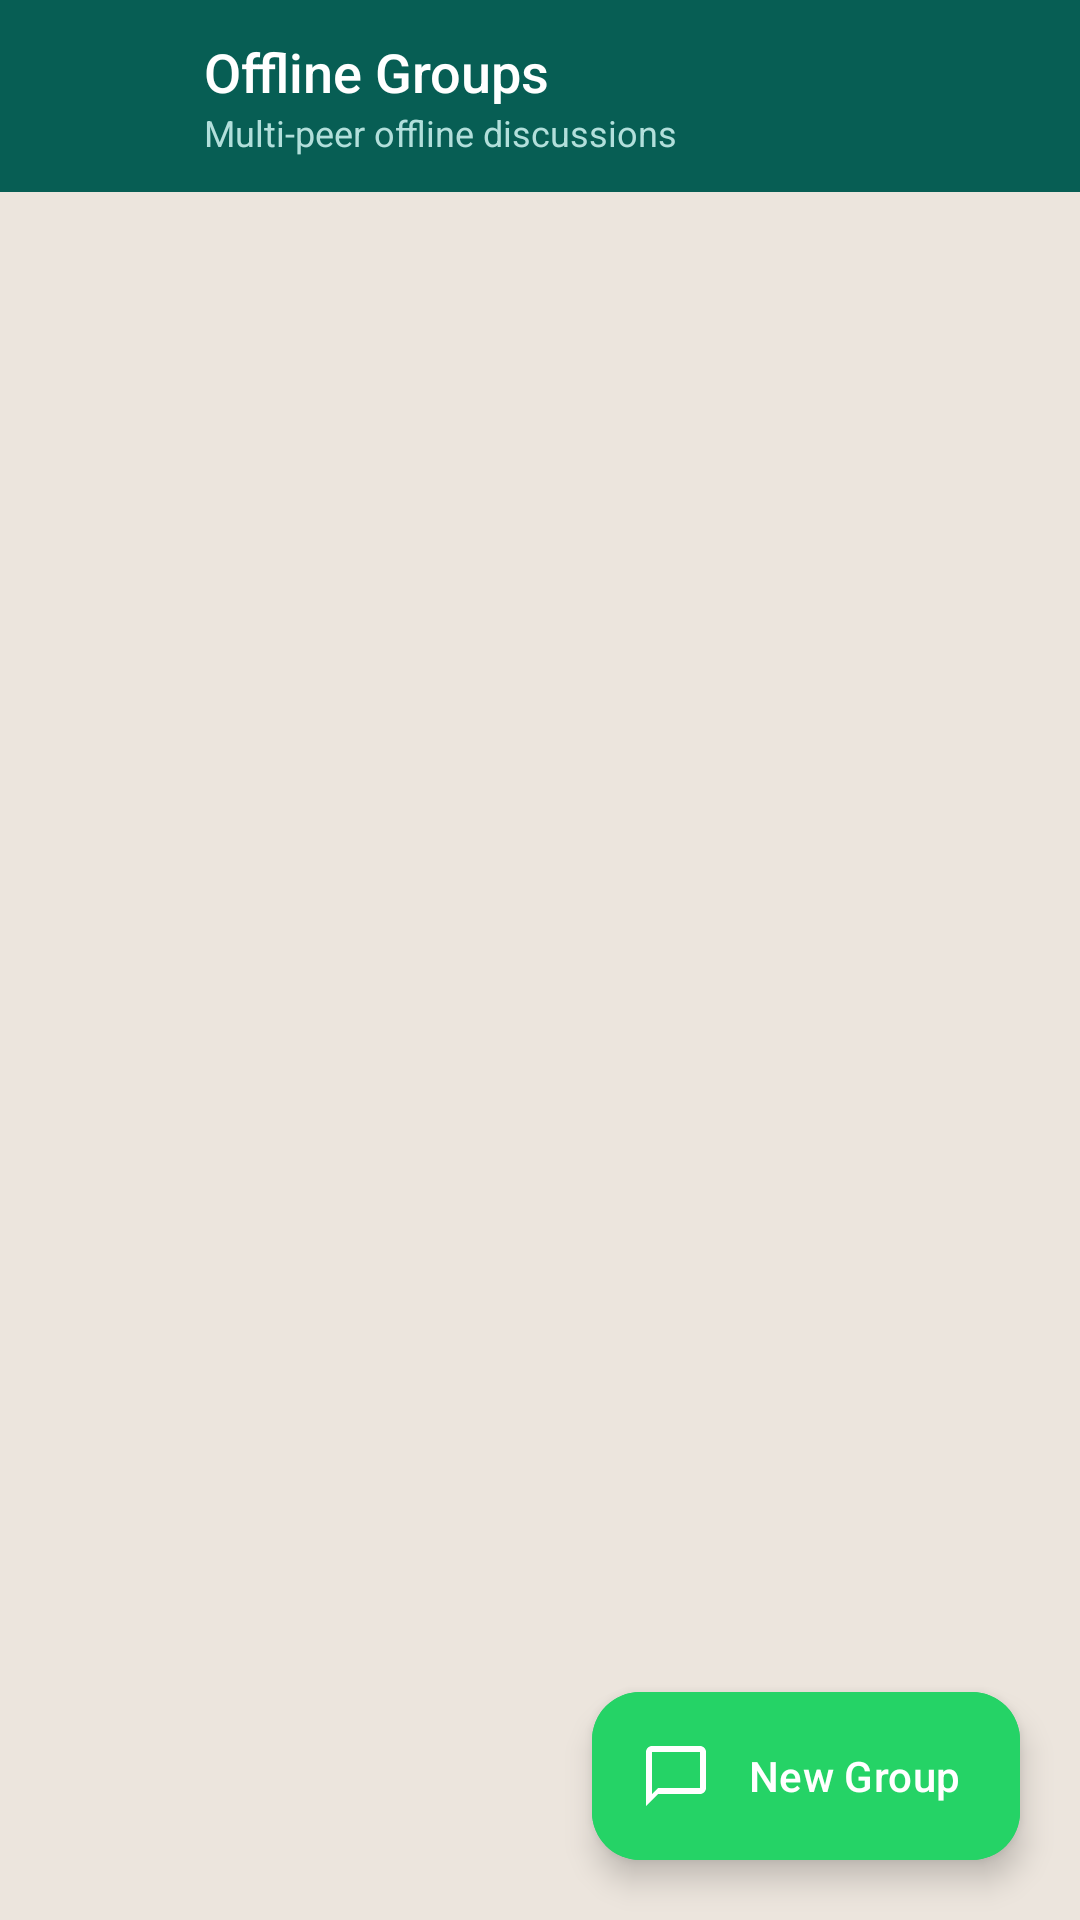

Android layout source for this screen:
<!-- AndroidManifest.xml: application theme Theme.MeshConnect -->
<!-- res/layout/activity_group_list.xml -->
<?xml version="1.0" encoding="utf-8"?>
<androidx.coordinatorlayout.widget.CoordinatorLayout xmlns:android="http://schemas.android.com/apk/res/android"
    xmlns:app="http://schemas.android.com/apk/res-auto"
    xmlns:tools="http://schemas.android.com/tools"
    android:layout_width="match_parent"
    android:layout_height="match_parent"
    android:background="@color/background">

    <com.google.android.material.appbar.AppBarLayout
        android:layout_width="match_parent"
        android:layout_height="wrap_content"
        android:background="@color/toolbar_bg"
        app:elevation="4dp">

        <LinearLayout
            android:layout_width="match_parent"
            android:layout_height="?attr/actionBarSize"
            android:gravity="center_vertical"
            android:orientation="horizontal"
            android:paddingHorizontal="12dp">

            <ImageButton
                android:id="@+id/btnBack"
                android:layout_width="44dp"
                android:layout_height="44dp"
                android:background="?attr/selectableItemBackgroundBorderless"
                android:contentDescription="Back"
                android:src="@drawable/ic_arrow_back"
                app:tint="@color/toolbar_icon" />

            <LinearLayout
                android:layout_width="wrap_content"
                android:layout_height="wrap_content"
                android:layout_marginStart="12dp"
                android:orientation="vertical">

                <TextView
                    android:layout_width="wrap_content"
                    android:layout_height="wrap_content"
                    android:fontFamily="sans-serif-medium"
                    android:text="Offline Groups"
                    android:textColor="@color/toolbar_text"
                    android:textSize="18sp" />

                <TextView
                    android:layout_width="wrap_content"
                    android:layout_height="wrap_content"
                    android:text="Multi-peer offline discussions"
                    android:textColor="@color/toolbar_subtitle"
                    android:textSize="12sp" />
            </LinearLayout>
        </LinearLayout>
    </com.google.android.material.appbar.AppBarLayout>

    <FrameLayout
        android:layout_width="match_parent"
        android:layout_height="match_parent"
        app:layout_behavior="@string/appbar_scrolling_view_behavior">

        
        <androidx.recyclerview.widget.RecyclerView
            android:id="@+id/recyclerViewGroups"
            android:layout_width="match_parent"
            android:layout_height="match_parent"
            android:clipToPadding="false"
            android:paddingVertical="12dp" />

        
        <LinearLayout
            android:id="@+id/layoutEmptyState"
            android:layout_width="wrap_content"
            android:layout_height="wrap_content"
            android:layout_gravity="center"
            android:gravity="center"
            android:orientation="vertical"
            android:padding="32dp"
            android:visibility="gone"
            tools:visibility="visible">

            <ImageView
                android:layout_width="64dp"
                android:layout_height="64dp"
                android:src="@drawable/ic_chat"
                app:tint="@color/primary_light" />

            <TextView
                android:layout_width="wrap_content"
                android:layout_height="wrap_content"
                android:layout_marginTop="16dp"
                android:fontFamily="sans-serif-bold"
                android:text="No Offline Groups"
                android:textColor="@color/text_primary"
                android:textSize="18sp" />

            <TextView
                android:layout_width="wrap_content"
                android:layout_height="wrap_content"
                android:layout_marginTop="8dp"
                android:gravity="center"
                android:lineSpacingExtra="3dp"
                android:text="Create a group to start discussions with multiple nearby team members without internet."
                android:textColor="@color/text_secondary"
                android:textSize="14sp" />
        </LinearLayout>

    </FrameLayout>

    
    <com.google.android.material.floatingactionbutton.ExtendedFloatingActionButton
        android:id="@+id/fabCreateGroup"
        android:layout_width="wrap_content"
        android:layout_height="wrap_content"
        android:layout_gravity="bottom|end"
        android:layout_margin="20dp"
        android:backgroundTint="@color/primary"
        android:text="New Group"
        android:textColor="#FFFFFF"
        app:icon="@drawable/ic_chat"
        app:iconTint="#FFFFFF" />
</androidx.coordinatorlayout.widget.CoordinatorLayout>
<!-- resources referenced by this layout -->
<resources>
  <color name="background">#ECE5DD</color>
  <color name="primary">#25D366</color>
  <color name="primary_light">#DCF8C6</color>
  <color name="text_primary">#111B21</color>
  <color name="text_secondary">#667781</color>
  <color name="toolbar_bg">#075E54</color>
  <color name="toolbar_icon">#FFFFFF</color>
  <color name="toolbar_subtitle">#B2DFDB</color>
  <color name="toolbar_text">#FFFFFF</color>
  <!-- drawable ic_chat (drawable) -->
  <vector xmlns:android="http://schemas.android.com/apk/res/android"
      android:width="24dp"
      android:height="24dp"
      android:viewportWidth="24"
      android:viewportHeight="24"
      android:tint="?attr/colorControlNormal">
      <path
          android:fillColor="@android:color/white"
          android:pathData="M20,2H4c-1.1,0 -2,0.9 -2,2v18l4,-4h14c1.1,0 2,-0.9 2,-2V4c0,-1.1 -0.9,-2 -2,-2zm0,14H6l-2,2V4h16v12z" />
  </vector>
  <style name="Theme.MeshConnect" parent="Theme.Material3.Light.NoActionBar">
          
          <item name="colorPrimary">@color/primary_dark</item>
          <item name="colorPrimaryVariant">@color/primary_dark</item>
          <item name="colorOnPrimary">@color/text_on_primary</item>
  
          
          <item name="colorSecondary">@color/secondary</item>
          <item name="colorSecondaryVariant">@color/secondary_dark</item>
          <item name="colorOnSecondary">@color/text_on_primary</item>
  
          
          <item name="android:statusBarColor">@color/toolbar_bg</item>
          <item name="android:windowLightStatusBar">false</item>
  
          
          <item name="android:colorBackground">@color/background</item>
      </style>
  <color name="primary_dark">#075E54</color>
  <color name="text_on_primary">#FFFFFF</color>
  <color name="secondary">#128C7E</color>
  <color name="secondary_dark">#075E54</color>
</resources>
